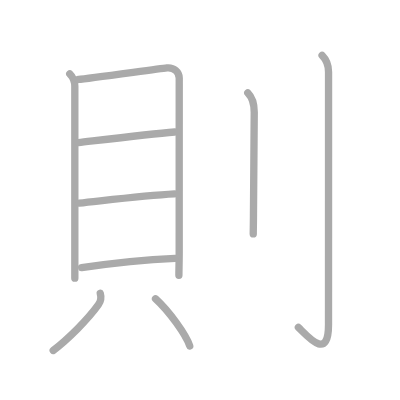
t = 0.00 s
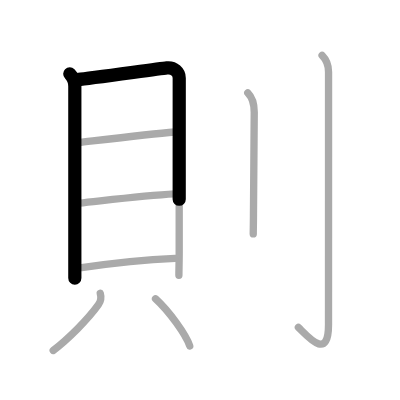
t = 1.75 s
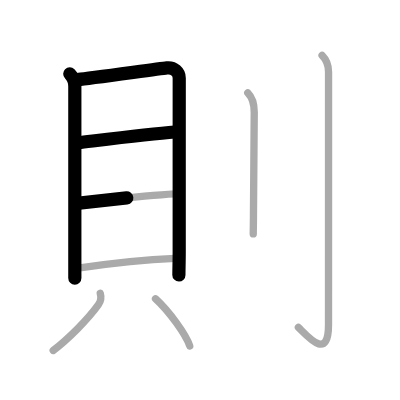
t = 3.50 s
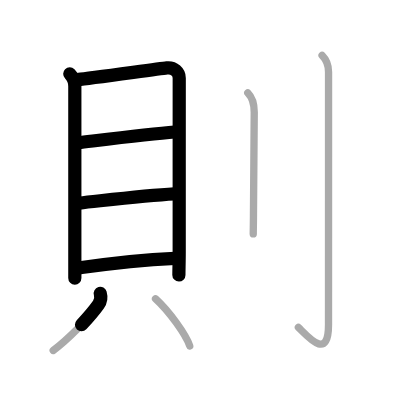
t = 5.50 s
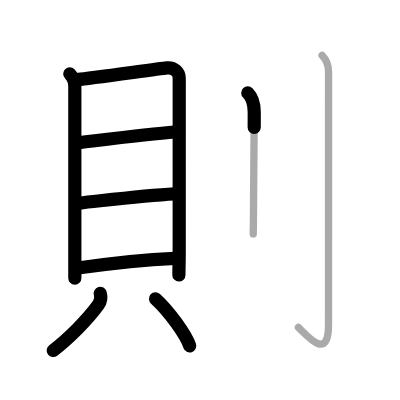
t = 7.25 s
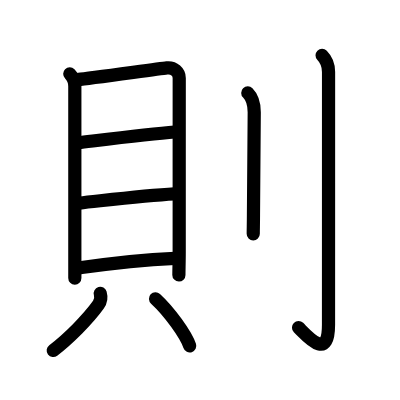
t = 9.00 s

The animated SVG that drew these frames (rendered in a browser with its animation timeline set to each time). Animation: 9 SMIL elements (animate=9); one cycle of 9.00 s.

<?xml version="1.0" standalone="no"?>
<!DOCTYPE svg PUBLIC "-//W3C//DTD SVG 1.1//EN"   "http://www.w3.org/Graphics/SVG/1.1/DTD/svg11.dtd">
<svg width="400px" height="400px"  version="1.1" xmlns="http://www.w3.org/2000/svg">
  <defs>
    <marker id="Triangle" viewBox="0 0 10 10" refX="0" refY="5" markerUnits="strokeWidth" markerWidth="3" style="stroke-opacity:0%;fill:#aaaaaa;" markerHeight="2" orient="auto">
      <path d="M 0 0 L 10 5 L 0 10 z" />
    </marker>
    
    <marker id="Arrow" viewBox="0 0 10 10" refX="5" refY="5" markerUnits="strokeWidth" markerWidth="1.8" style="stroke-opacity:0%;fill:#770000;" markerHeight="2" orient="auto">
      <path d="M 0 4 L 6 4 L 4 1 L 10 5 L 4 9 L 6 6 L 0 6 z" />
        <circle cx="5" cy="5" r="5" />
      </marker>
    
    <marker id="TriangleRed" viewBox="0 0 10 10" refX="0" refY="5" markerUnits="strokeWidth" markerWidth="3" style="stroke-opacity:0%;fill:#CC0000;" markerHeight="2" orient="auto">
      <path d="M 0 0 L 10 5 L 0 10 z" />
    </marker>
    
    <marker id="ArrowRed" viewBox="0 0 10 10" refX="5" refY="5" markerUnits="strokeWidth" markerWidth="1.8" style="stroke-opacity:0%;fill:#CC0000;" markerHeight="2" orient="auto">
      <path d="M 0 4 L 6 4 L 4 1 L 10 5 L 4 9 L 6 6 L 0 6 z" />
        <circle cx="5" cy="5" r="5" />
      </marker>
    
  </defs>
  
  <path style="fill:#ffffff; fill-opacity:100%; fill-rule:evenodd; stroke-width:0;" d="M 0 0 L 400px 0 L 400px 400px L 0 400px L 0 0" />

  <g transform="scale(3.6697247706422 3.6697247706422)">
<path style="fill:none; fill-opacity:0%; fill-rule:evenodd; stroke:#aaaaaa; stroke-opacity:100%; stroke-width: 1.5pt; stroke-linejoin:round; stroke-linecap:round;" d="M19.01 20.13c0.8 0.8 1.38 2.25 1.38 3.38c0 4 0 36.01 0 48c0 2.23 0 3.76 0 4.3"></path>
<path style="fill:none; fill-opacity:0%; fill-rule:evenodd; stroke:#aaaaaa; stroke-opacity:100%; stroke-width: 1.5pt; stroke-linejoin:round; stroke-linecap:round;" d="M21.41 21.65c2.6-0.21 21.69-2.9 24.06-3.15c1.98-0.21 3.37 1.17 3.37 2.73c0 3.02-0.01 38.15-0.01 47.75c0 1.9-0.08 4.77-0.08 6.03"></path>
<path style="fill:none; fill-opacity:0%; fill-rule:evenodd; stroke:#aaaaaa; stroke-opacity:100%; stroke-width: 1.5pt; stroke-linejoin:round; stroke-linecap:round;" d="M21.37 38.88c5.38-0.63 19.38-2.38 26.23-2.91"></path>
<path style="fill:none; fill-opacity:0%; fill-rule:evenodd; stroke:#aaaaaa; stroke-opacity:100%; stroke-width: 1.5pt; stroke-linejoin:round; stroke-linecap:round;" d="M21.58 55.34c7.92-0.84 17.92-2.09 25.96-2.52"></path>
<path style="fill:none; fill-opacity:0%; fill-rule:evenodd; stroke:#aaaaaa; stroke-opacity:100%; stroke-width: 1.5pt; stroke-linejoin:round; stroke-linecap:round;" d="M22.25 72.91c6.25-0.91 17.5-2.16 25.46-2.52"></path>
<path style="fill:none; fill-opacity:0%; fill-rule:evenodd; stroke:#aaaaaa; stroke-opacity:100%; stroke-width: 1.5pt; stroke-linejoin:round; stroke-linecap:round;" d="M27.32 79.94c0.34 1.17 0.13 2.21-0.5 3.09C24 87 18.53 92.45 14.5 95.5"></path>
<path style="fill:none; fill-opacity:0%; fill-rule:evenodd; stroke:#aaaaaa; stroke-opacity:100%; stroke-width: 1.5pt; stroke-linejoin:round; stroke-linecap:round;" d="M42.38 81.43c3.8 3.48 8.29 9.79 9.32 12.84"></path>
<path style="fill:none; fill-opacity:0%; fill-rule:evenodd; stroke:#aaaaaa; stroke-opacity:100%; stroke-width: 1.5pt; stroke-linejoin:round; stroke-linecap:round;" d="M67.52 25.33c1.26 1.26 1.76 2.92 1.76 5.27c0 11.15-0.21 20.4-0.21 27.9c0 2.21-0.06 4-0.06 5.24"></path>
<path style="fill:none; fill-opacity:0%; fill-rule:evenodd; stroke:#aaaaaa; stroke-opacity:100%; stroke-width: 1.5pt; stroke-linejoin:round; stroke-linecap:round;" d="M87.77 15.08c1.08 1.08 1.76 2.79 1.76 4.52c0 19.4-0.01 63.91-0.01 68.87c0 9.91-5.52 3.41-8.21 0.75"></path>

<path style="fill:none; fill-opacity:0%; fill-rule:evenodd; stroke:#000000; stroke-opacity:100%; stroke-width: 2.7pt; stroke-linejoin:round; stroke-linecap:round;" d="M19.01 20.13c0.8 0.8 1.38 2.25 1.38 3.38c0 4 0 36.01 0 48c0 2.23 0 3.76 0 4.3" pathLength="100" stroke-dashoffset="100" stroke-dasharray="100 105"><animate id="dashAnim1" attributeName="stroke-dashoffset" from="100" to="0" dur="1s" calcMode="linear" fill="freeze"/></path>
<path style="fill:none; fill-opacity:0%; fill-rule:evenodd; stroke:#000000; stroke-opacity:100%; stroke-width: 2.7pt; stroke-linejoin:round; stroke-linecap:round;" d="M21.41 21.65c2.6-0.21 21.69-2.9 24.06-3.15c1.98-0.21 3.37 1.17 3.37 2.73c0 3.02-0.01 38.15-0.01 47.75c0 1.9-0.08 4.77-0.08 6.03" pathLength="100" stroke-dashoffset="100" stroke-dasharray="100 105"><animate id="dashAnim2" attributeName="stroke-dashoffset" from="100" to="0" dur="1s" calcMode="linear" begin="dashAnim1.end" fill="freeze"/></path>
<path style="fill:none; fill-opacity:0%; fill-rule:evenodd; stroke:#000000; stroke-opacity:100%; stroke-width: 2.7pt; stroke-linejoin:round; stroke-linecap:round;" d="M21.37 38.88c5.38-0.63 19.38-2.38 26.23-2.91" pathLength="100" stroke-dashoffset="100" stroke-dasharray="100 105"><animate id="dashAnim3" attributeName="stroke-dashoffset" from="100" to="0" dur="1s" calcMode="linear" begin="dashAnim2.end" fill="freeze"/></path>
<path style="fill:none; fill-opacity:0%; fill-rule:evenodd; stroke:#000000; stroke-opacity:100%; stroke-width: 2.7pt; stroke-linejoin:round; stroke-linecap:round;" d="M21.58 55.34c7.92-0.84 17.92-2.09 25.96-2.52" pathLength="100" stroke-dashoffset="100" stroke-dasharray="100 105"><animate id="dashAnim4" attributeName="stroke-dashoffset" from="100" to="0" dur="1s" calcMode="linear" begin="dashAnim3.end" fill="freeze"/></path>
<path style="fill:none; fill-opacity:0%; fill-rule:evenodd; stroke:#000000; stroke-opacity:100%; stroke-width: 2.7pt; stroke-linejoin:round; stroke-linecap:round;" d="M22.25 72.91c6.25-0.91 17.5-2.16 25.46-2.52" pathLength="100" stroke-dashoffset="100" stroke-dasharray="100 105"><animate id="dashAnim5" attributeName="stroke-dashoffset" from="100" to="0" dur="1s" calcMode="linear" begin="dashAnim4.end" fill="freeze"/></path>
<path style="fill:none; fill-opacity:0%; fill-rule:evenodd; stroke:#000000; stroke-opacity:100%; stroke-width: 2.7pt; stroke-linejoin:round; stroke-linecap:round;" d="M27.32 79.94c0.34 1.17 0.13 2.21-0.5 3.09C24 87 18.53 92.45 14.5 95.5" pathLength="100" stroke-dashoffset="100" stroke-dasharray="100 105"><animate id="dashAnim6" attributeName="stroke-dashoffset" from="100" to="0" dur="1s" calcMode="linear" begin="dashAnim5.end" fill="freeze"/></path>
<path style="fill:none; fill-opacity:0%; fill-rule:evenodd; stroke:#000000; stroke-opacity:100%; stroke-width: 2.7pt; stroke-linejoin:round; stroke-linecap:round;" d="M42.38 81.43c3.8 3.48 8.29 9.79 9.32 12.84" pathLength="100" stroke-dashoffset="100" stroke-dasharray="100 105"><animate id="dashAnim7" attributeName="stroke-dashoffset" from="100" to="0" dur="1s" calcMode="linear" begin="dashAnim6.end" fill="freeze"/></path>
<path style="fill:none; fill-opacity:0%; fill-rule:evenodd; stroke:#000000; stroke-opacity:100%; stroke-width: 2.7pt; stroke-linejoin:round; stroke-linecap:round;" d="M67.52 25.33c1.26 1.26 1.76 2.92 1.76 5.27c0 11.15-0.21 20.4-0.21 27.9c0 2.21-0.06 4-0.06 5.24" pathLength="100" stroke-dashoffset="100" stroke-dasharray="100 105"><animate id="dashAnim8" attributeName="stroke-dashoffset" from="100" to="0" dur="1s" calcMode="linear" begin="dashAnim7.end" fill="freeze"/></path>
<path style="fill:none; fill-opacity:0%; fill-rule:evenodd; stroke:#000000; stroke-opacity:100%; stroke-width: 2.7pt; stroke-linejoin:round; stroke-linecap:round;" d="M87.77 15.08c1.08 1.08 1.76 2.79 1.76 4.52c0 19.4-0.01 63.91-0.01 68.87c0 9.91-5.52 3.41-8.21 0.75" pathLength="100" stroke-dashoffset="100" stroke-dasharray="100 105"><animate id="dashAnim9" attributeName="stroke-dashoffset" from="100" to="0" dur="1s" calcMode="linear" begin="dashAnim8.end" fill="freeze"/></path>

</g>

</svg>  
          
